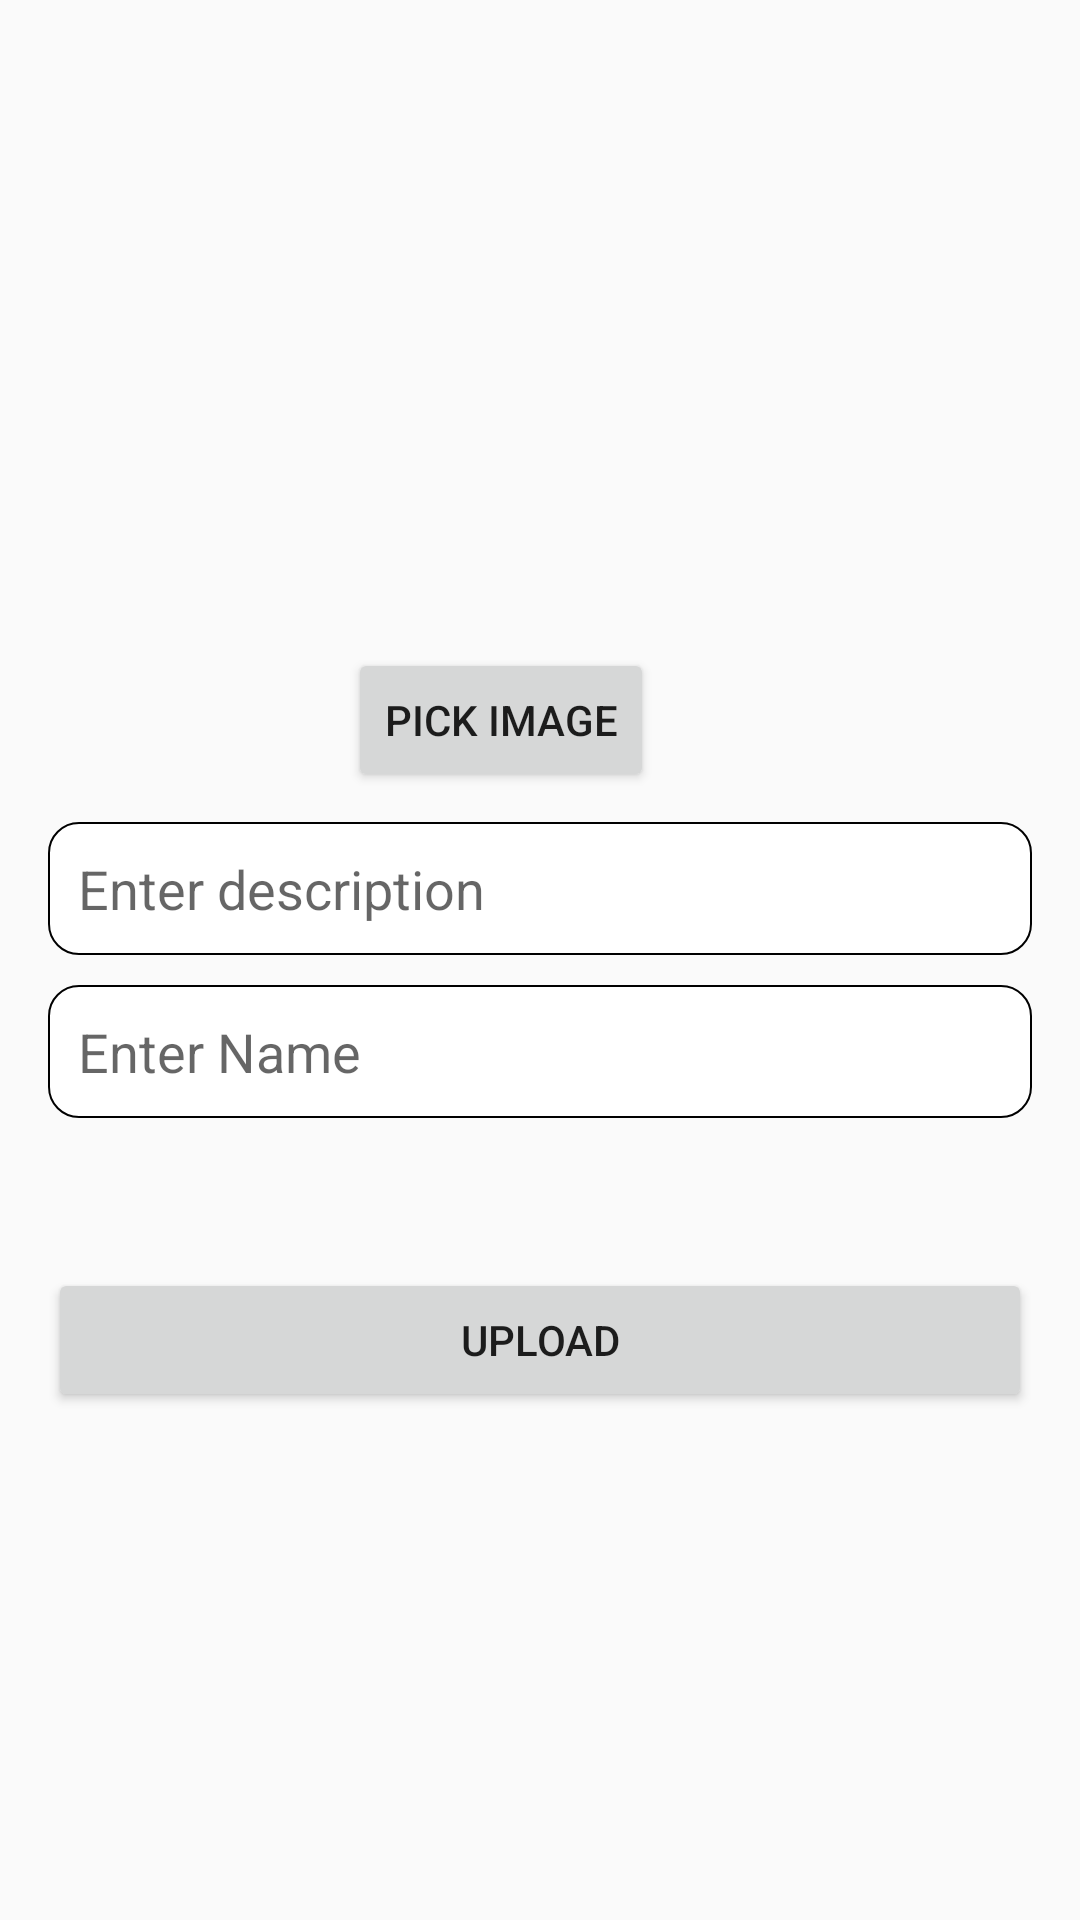

Produce the Android XML layout that renders to this screen, including the resource entries it uses.
<!-- AndroidManifest.xml: application theme AppTheme -->
<!-- res/layout/activity_post.xml -->
<?xml version="1.0" encoding="utf-8"?>
<LinearLayout xmlns:android="http://schemas.android.com/apk/res/android"
    xmlns:tools="http://schemas.android.com/tools"
    android:id="@+id/activity_post"
    android:paddingLeft="16dp"
    android:paddingTop="16dp"
    android:paddingRight="16dp"
    android:paddingBottom="16dp"
    android:orientation="vertical"
    android:layout_width="match_parent"
    android:layout_height="match_parent"
    tools:context="com.projects.tiji.instashare.PostActivity">

    <ImageView
        android:id="@+id/imageButton"
        android:layout_width="200dp"
        android:layout_height="200dp"
        android:src="@drawable/addimageframe"
        android:layout_marginLeft="50dp"
        android:layout_marginRight="50dp"

        />
    <Button
        android:layout_width="wrap_content"
        android:layout_height="wrap_content"
        android:onClick="imageButtonClicked"
        android:layout_marginLeft="100dp"
        android:layout_marginRight="100dp"
        android:text="Pick Image"
        />
    <EditText
        android:id="@+id/editDesc"
    android:layout_width="match_parent"
    android:layout_height="wrap_content"
        android:background="@drawable/editshape"
        android:padding="10dp"
        android:paddingLeft="10dp"
        android:paddingTop="10dp"
        android:paddingRight="10dp"
        android:layout_marginTop="10dp"
    android:hint="Enter description"/>

    <EditText
        android:id="@+id/editName"
        android:layout_width="match_parent"
        android:layout_height="wrap_content"
        android:layout_marginTop="10dp"
        android:background="@drawable/editshape"
        android:padding="10dp"
        android:paddingLeft="10dp"
        android:paddingTop="10dp"
        android:paddingRight="10dp"
        android:hint="Enter Name"/>

    <Button
        android:id="@+id/uploadimage"
    android:layout_width="match_parent"
    android:layout_height="wrap_content"
    android:text="Upload"
        android:layout_marginTop="50dp"
        android:onClick="uploadButtonClick"/>
</LinearLayout>
<!-- resources referenced by this layout -->
<resources>
  <!-- drawable editshape (drawable) -->
  <?xml version="1.0" encoding="utf-8"?>
  <shape  xmlns:android="http://schemas.android.com/apk/res/android"
      android:shape="rectangle">
      <corners
          android:bottomLeftRadius="10dp"
          android:bottomRightRadius="10dp"
          android:topLeftRadius="10dp"
          android:topRightRadius="10dp"/>
      <stroke
          android:width="0.5dp"
          android:color="@android:color/black"/>
      <solid
          android:color="@android:color/white"
          />
  
  </shape>
  <style name="AppTheme" parent="Theme.AppCompat.Light.DarkActionBar">
          
          <item name="colorPrimary">@color/colorPrimary</item>
          <item name="colorPrimaryDark">@color/colorPrimaryDark</item>
          <item name="colorAccent">@color/colorAccent</item>
      </style>
  <color name="colorPrimary">#FFFF5202</color>
  <color name="colorPrimaryDark">#ff4302</color>
  <color name="colorAccent">#FF4081</color>
</resources>
